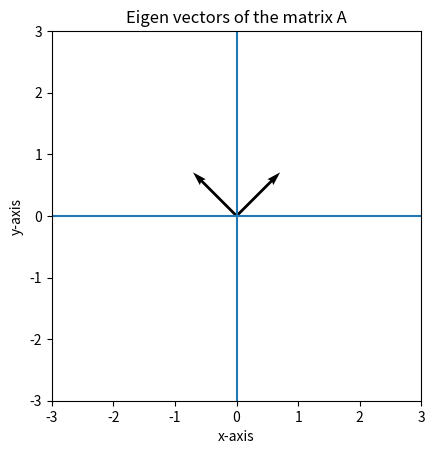

Here is the Python script that generated this plot:
## {week-2,**PRACTICE PROBLEM**}
##[______Program for finding eigen vectors corrresponding to eigen values______]
##*****Visualize them with Graphically*****
import numpy as np
import matplotlib.pyplot as plt

A = np.array([[0,1], [1, 0]])
print("the matrix A=", A)
ev1, ev2 = np.linalg.eig(A)
print("The Eigen values of A are", ev1.real)
print("The Eigen vactors of A are", ev2.real)
plt.figure()
plt.axhline()
plt.axvline()
plt.xlim(-3, 3)
plt.ylim(-3, 3)
plt.gca().set_aspect("equal")
plt.quiver(0, 0, ev2[0, 0], ev2[1, 0], angles="xy", scale_units="xy", scale=1)
plt.quiver(0, 0, ev2[0, 1], ev2[1, 1], angles="xy", scale_units="xy", scale=1)
plt.title("Eigen vectors of the matrix A")
plt.xlabel("x-axis")
plt.ylabel("y-axis")
plt.show()
